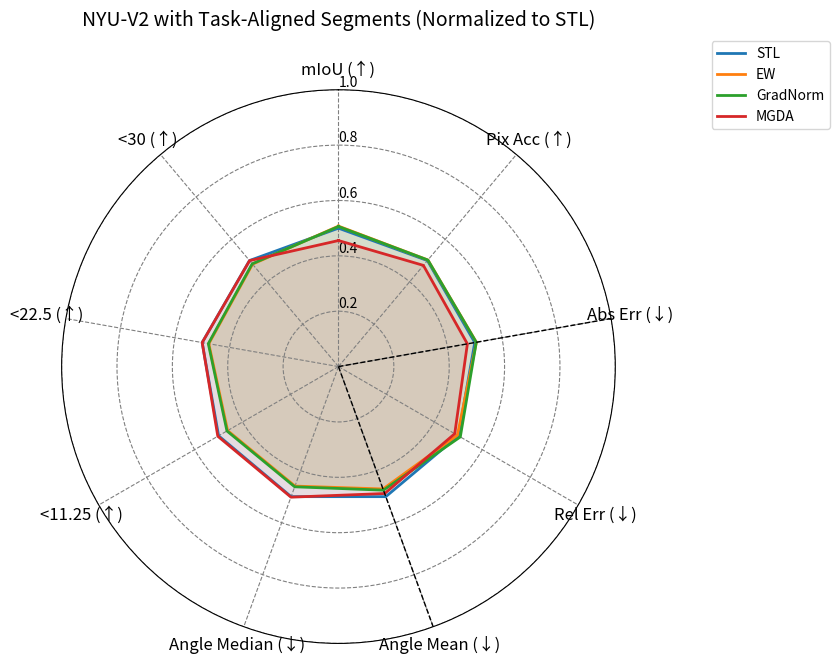

Python code for this plot:
import matplotlib.pyplot as plt
import numpy as np

# === Step 1: Define metrics and raw data ===
labels = [
    "mIoU (↑)", "Pix Acc (↑)", "Abs Err (↓)", "Rel Err (↓)",
    "Angle Mean (↓)", "Angle Median (↓)", "<11.25 (↑)", "<22.5 (↑)", "<30 (↑)"
]

data = {
    "STL":       [53.35, 75.26, 0.3909, 0.1615, 22.26, 15.61, 38.00, 64.12, 74.56],
    "EW":        [54.14, 75.65, 0.3864, 0.1628, 23.66, 16.99, 35.14, 60.99, 72.01],
    "GradNorm":  [53.98, 75.63, 0.3867, 0.1589, 23.43, 16.89, 35.35, 61.22, 72.28],
    "MGDA":      [48.58, 71.83, 0.4133, 0.1665, 22.81, 15.55, 38.25, 64.10, 74.50],
}

is_higher_better = [True, True, False, False, False, False, True, True, True]

# === Step 2: Normalize w.r.t. STL baseline ===
reference_method = "STL"
ref_values = data[reference_method]

normalized_data = {}
for method in data:
    normed = []
    for i, higher_better in enumerate(is_higher_better):
        ref_val = ref_values[i]
        val = data[method][i]
        if higher_better:
            norm = val / ref_val
        else:
            norm = ref_val / val
        norm = max(min(norm, 2.0), 0.0) / 2.0  # clip then scale to [0,1]
        normed.append(norm)
    normalized_data[method] = normed

# === Step 3: Rearrange by task group (segment / depth / normal) ===
segments = [0, 1]
depths = [2, 3]
normals = [4, 5, 6, 7, 8]
task_order = segments + depths + normals
labels_ordered = [labels[i] for i in task_order]

# angles for radar chart
num_vars = len(labels_ordered)
angles = np.linspace(0, 2 * np.pi, num_vars, endpoint=False).tolist()
angles += angles[:1]  # loop

# prepare plotting values
plot_data = {
    method: [normalized_data[method][i] for i in task_order] + 
            [normalized_data[method][task_order[0]]]
    for method in normalized_data
}

# === Step 4: Plot ===
fig, ax = plt.subplots(figsize=(9, 9), subplot_kw=dict(polar=True))

for method, values in plot_data.items():
    ax.plot(angles, values, label=method, linewidth=2)
    ax.fill(angles, values, alpha=0.1)

# format
ax.set_theta_offset(np.pi / 2)
ax.set_theta_direction(-1)
ax.set_thetagrids(np.degrees(angles[:-1]), labels_ordered, fontsize=12)
ax.set_ylim(0, 1)
ax.set_rlabel_position(0)
ax.yaxis.grid(True, linestyle='--', color='gray')
ax.xaxis.grid(True, linestyle='--', color='gray')

# Add separation lines between task segments
for idx in [len(segments), len(segments) + len(depths)]:
    angle_sep = angles[idx]
    ax.plot([angle_sep, angle_sep], [0, 1], color='black', linestyle='--', linewidth=1)

# legend & title
ax.set_title("NYU-V2 with Task-Aligned Segments (Normalized to STL)", y=1.1, fontsize=14)
ax.legend(loc='upper right', bbox_to_anchor=(1.4, 1.1), fontsize=10)

plt.tight_layout()
plt.savefig("radar_nyu_tasks.png", dpi=300, bbox_inches='tight')  # Optional: save to file
plt.show()
